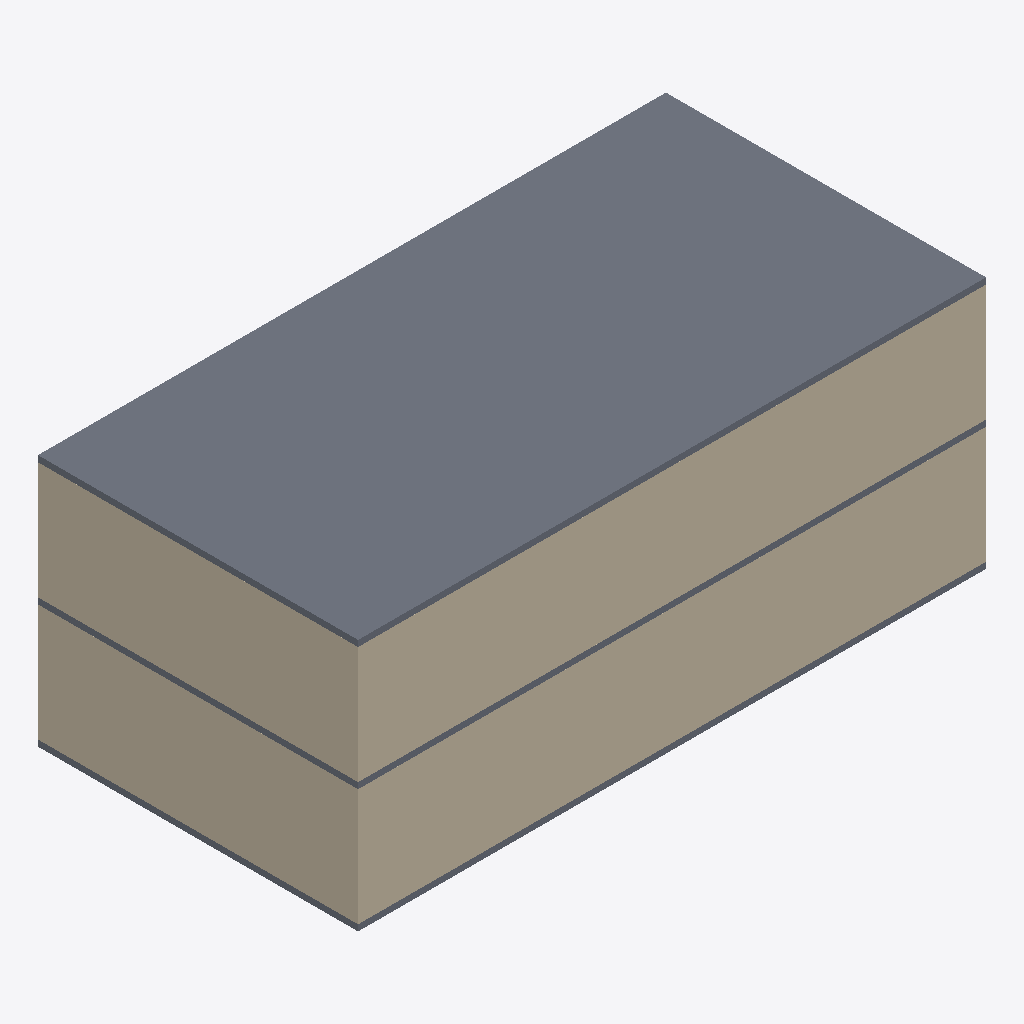
Isometric view of an IFC building model (IFC-SPF (STEP), schema IFC2X3, length unit metre), seen from the south-west, elements coloured by IFC class: 4 walls (beige), 3 slabs (grey).
Extent 20.4 m × 10.4 m × 8.2 m (x, y, z). Storeys (3): Ground Floor at 0.00 m; unnamed at 4.00 m; unnamed at 8.00 m. Elements (15): 12 IfcWallStandardCase, 3 IfcSlab.

HEADER;
FILE_DESCRIPTION((),'2;1');
FILE_NAME('CSWarchicadnoSB','2017-01-22T18:20:04',(''),(''),'The EXPRESS Data Manager Version 5.00.0302.07 : 8 Oct 2009','','');
FILE_SCHEMA(('IFC2X3'));
ENDSEC;
DATA;
#54=IFCPROJECT('021PdboOz9m8v1LLSEX9_J',#13,'Default Project',$,$,$,$,(#51,#118),#26);
#73=IFCSITE('3oF7AXnpD4NgM9b0WEYweG',#13,'Default Site',$,$,#70,$,$,.ELEMENT.,$,$,$,$,$);
#86=IFCBUILDING('2n1cmeHz55EhxQqbyWfAv5',#13,'Default Building',$,$,#83,$,$,.ELEMENT.,$,$,$);
#102=IFCBUILDINGSTOREY('0lpOlU_VnFN8fsGvi7Qw8j',#13,'Ground Floor',$,$,#99,$,$,.ELEMENT.,0.0);
#1356=IFCBUILDINGSTOREY('3pP9k2dpL4cPUwfOuMGt_q',#13,'',$,$,#1353,$,$,.ELEMENT.,4.0);
#2020=IFCBUILDINGSTOREY('21XqRIAZPEOgG7CqsF1Zcn',#13,'',$,$,#2017,$,$,.ELEMENT.,8.0);
#2030=IFCSLAB('2sLlIY7mD0VhEfABNWTP5B',#13,'SLA - 007',$,$,#2085,#2076,'B656F4A2-1F03-407E-B3-A9-28B5E075914B',.FLOOR.);
#483=IFCWALLSTANDARDCASE('1oYBqviX9CMhb$j1yg5WN9',#13,'SW - 004',$,$,#480,#543,'7288BD39-B212-4C5A-B9-7F-B41F2A1605C9');
#1719=IFCWALLSTANDARDCASE('2JTfFnTt1BcuWWM6bqmL8g',#13,'SW - 008',$,$,#1716,#1779,'937693F1-7770-4B9B-88-20-586974C1522A');
#1373=IFCWALLSTANDARDCASE('1S4A9oPJT7IPYCypT4toBp',#13,'SW - 005',$,$,#1370,#1433,'5C10A272-[number]-8C-F33744DF22F3');
#134=IFCWALLSTANDARDCASE('1XLIokR0n7LwB2LDGhPFGk',#13,'SW - 001',$,$,#131,#194,'61552CAE-6C0C-4757-A2-C2-54D42B64F42E');
#1099=IFCSLAB('0msu6zcqP7IQdW56_Hy0OT',#13,'SLA - 009',$,$,#1154,#1145,'30DB81BD-9B46-4749-A9-E0-146F91F0061D',.FLOOR.);
#1849=IFCSLAB('2N8EL8eQf0CBqKH4pTeCkE',#13,'SLA - 006',$,$,#1904,#1895,'9720E548-A1AA-4030-BD-14-444CDDA0CB8E',.FLOOR.);
ENDSEC;